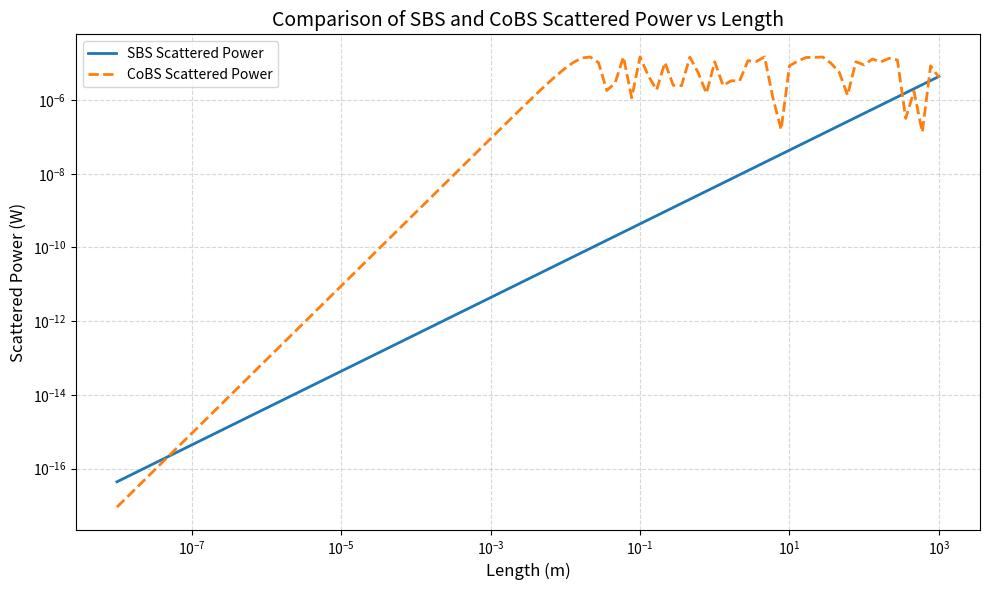

Here is the Python script that generated this plot:
# Importing necessary libraries
import numpy as np
import matplotlib.pyplot as plt
import scipy.constants as sci

# Constants and parameters
n = 1.48  # Refractive index (UHNA3: behunin2016long-lived)
G_B = 0.6  # Brillouin gain coefficient (UHNA3)
Omega_B = 2 * np.pi * 9.18e9  # Brillouin frequency (rad/s)
lambda_P = 1.549e-6  # Pump wavelength (m)
k_B = 1.38e-23  # Boltzmann constant (J/K)
T = 295  # Temperature (K)
Gamma_B = 2 * np.pi * 80e6  # Acoustic damping rate (rad/s)
P_P = 1  # Pump power (W)
P_S = 1  # Stokes power (W)
P_Pr = 1  # Probe power (W)
delta_lambda = 0.02e-9  # Wavelength detuning (m)

# Length scales to explore (10 nm to 1 km)
L_values = np.logspace(-8, 3, 100)  # From 10 nm (1e-8 m) to 1 km (1e3 m)

# Pre-calculations
sincArg = 2 * np.pi * n * delta_lambda * L_values / (lambda_P) ** 2
sincSquared = np.sinc(sincArg / np.pi) ** 2  # Using np.sinc for normalized sinc

omega_P = 2 * np.pi * sci.c / (n * lambda_P)  # Optical frequency

# Calculating SBS scattered power (Boyd/Kahrel 2016)
SBSPower = P_P * omega_P * G_B * k_B * T * L_values * Gamma_B / (4 * Omega_B)

# Calculating CoBS scattered power
CoBSPower = 0.25 * (G_B * L_values) ** 2 * P_P * P_S * P_Pr * sincSquared

# Plotting results
plt.figure(figsize=(10, 6))
plt.loglog(L_values, SBSPower, label="SBS Scattered Power", linewidth=2)
plt.loglog(L_values, CoBSPower, label="CoBS Scattered Power", linewidth=2, linestyle="--")

# Adding labels and legend
plt.xlabel("Length (m)", fontsize=12)
plt.ylabel("Scattered Power (W)", fontsize=12)
plt.title("Comparison of SBS and CoBS Scattered Power vs Length", fontsize=14)
plt.legend()
plt.grid(which="both", linestyle="--", alpha=0.5)
plt.tight_layout()
plt.show()
